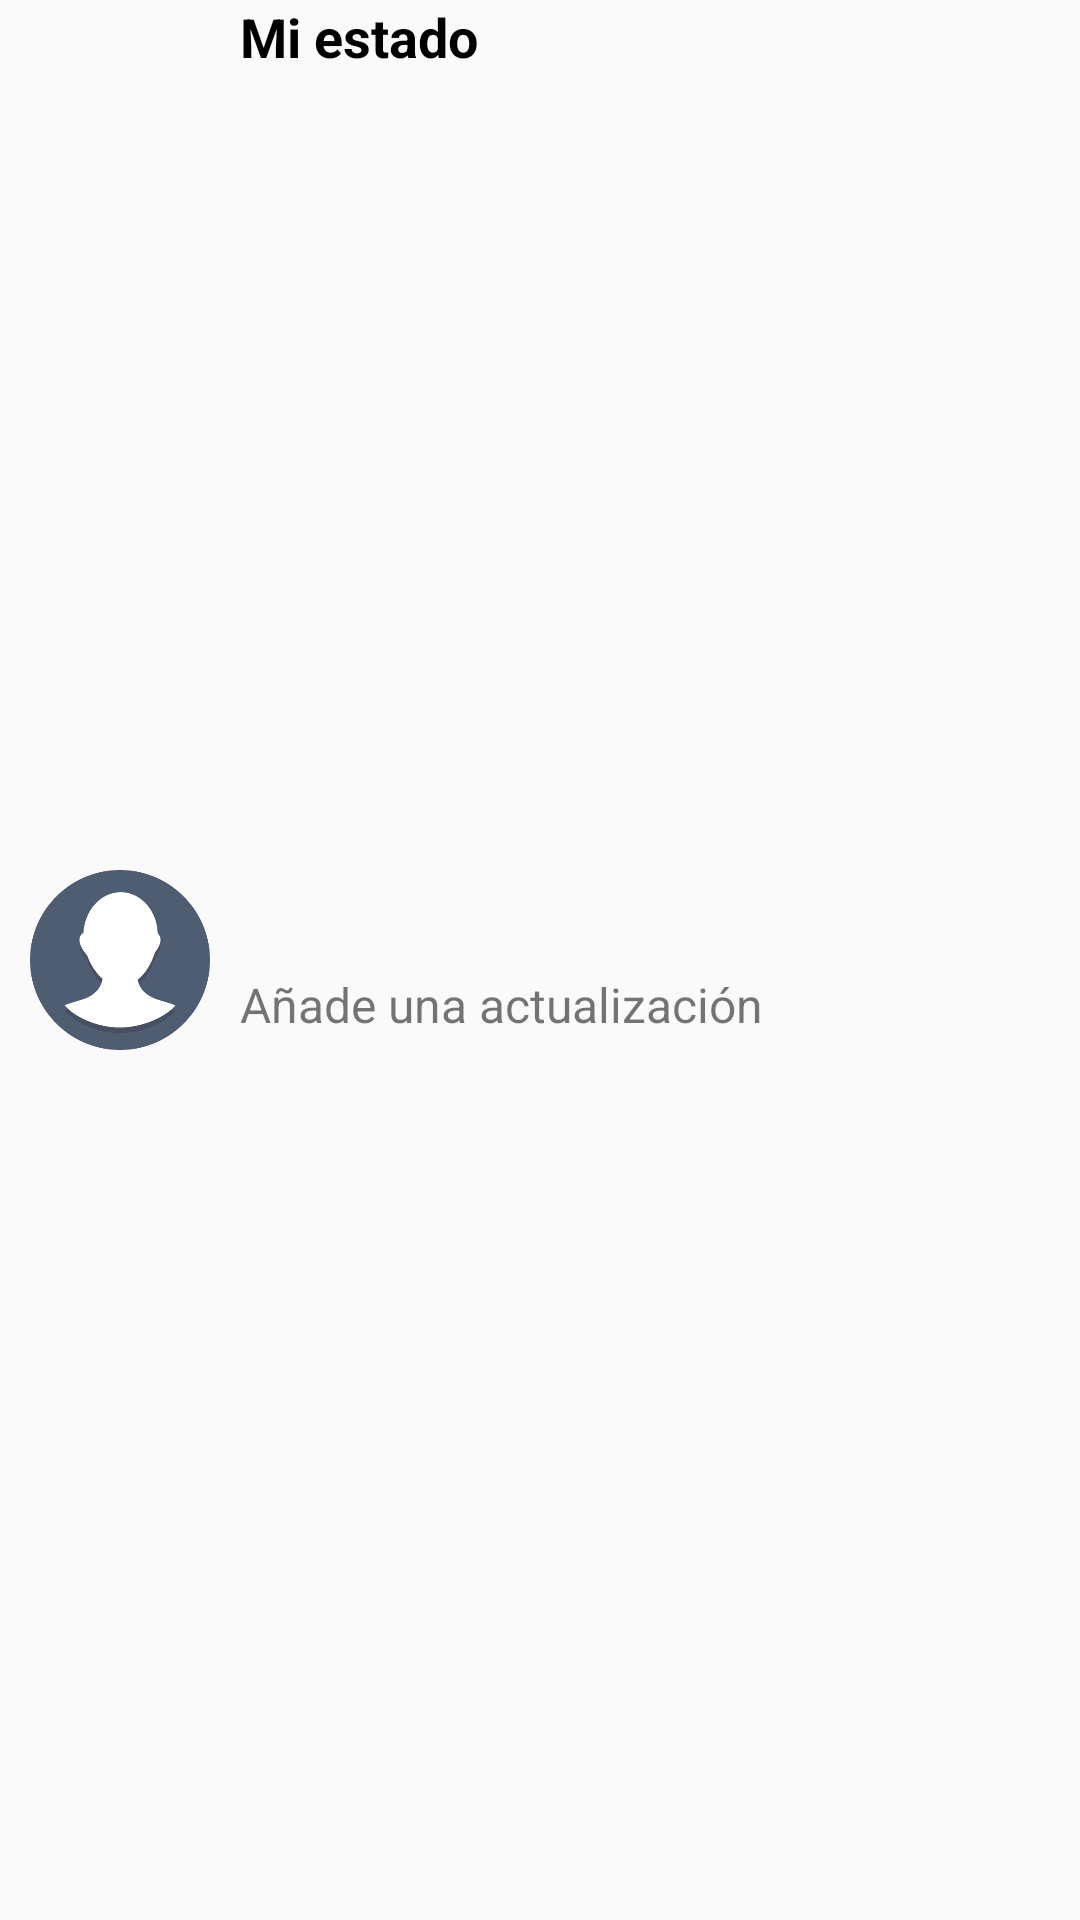

Write the Android layout XML for this screen, with the resource values it uses.
<!-- AndroidManifest.xml: application theme AppTheme -->
<!-- res/layout/my_status_layout.xml -->
<?xml version="1.0" encoding="utf-8"?>
<androidx.constraintlayout.widget.ConstraintLayout xmlns:android="http://schemas.android.com/apk/res/android"
    xmlns:app="http://schemas.android.com/apk/res-auto"
    android:layout_width="match_parent"
    android:layout_height="wrap_content">

    <RelativeLayout
        android:id="@+id/relativeLayout"
        android:layout_width="80dp"
        android:layout_height="80dp"
        app:layout_constraintBottom_toBottomOf="parent"
        app:layout_constraintStart_toStartOf="parent"
        app:layout_constraintTop_toTopOf="parent">

        <ImageView
            android:layout_width="match_parent"
            android:layout_height="match_parent"
            android:layout_margin="10dp"
            android:src="@drawable/circle_profile" />

        <RelativeLayout
            android:layout_width="25dp"
            android:layout_height="25dp"
            android:layout_alignParentEnd="true"
            android:layout_alignParentBottom="true"
            android:layout_marginEnd="10dp"
            android:layout_marginBottom="5dp"
            android:gravity="center">

            <ImageView
                android:layout_width="match_parent"
                android:layout_height="match_parent"
                android:src="@drawable/ic_circle_message_green_light" />

            <ImageView
                android:layout_width="match_parent"
                android:layout_height="match_parent"
                android:layout_margin="2dp"
                android:src="@drawable/ic_add_black_24dp" />

        </RelativeLayout>

    </RelativeLayout>

    <LinearLayout
        android:layout_width="0dp"
        android:layout_height="match_parent"
        android:orientation="vertical"
        android:weightSum="2"
        app:layout_constraintBottom_toBottomOf="parent"
        app:layout_constraintEnd_toEndOf="parent"
        app:layout_constraintStart_toEndOf="@+id/relativeLayout"
        app:layout_constraintTop_toTopOf="parent">

        <TextView
            android:layout_width="match_parent"
            android:layout_height="match_parent"
            android:layout_weight="1"
            android:textSize="18sp"
            android:textStyle="bold"
            android:textColor="@android:color/black"
            android:text="@string/my_status"/>

        <TextView
            android:layout_width="match_parent"
            android:layout_height="match_parent"
            android:layout_weight="1"
            android:textStyle="normal"
            android:textSize="16sp"
            android:paddingTop="4dp"
            android:text="@string/update_status"/>

    </LinearLayout>

</androidx.constraintlayout.widget.ConstraintLayout>
<!-- resources referenced by this layout -->
<resources>
  <!-- drawable circle_profile: png bitmap (drawable, 21707 bytes) -->
  <string name="my_status">Mi estado</string>
  <string name="update_status">Añade una actualización</string>
  <style name="AppTheme" parent="Theme.AppCompat.Light.NoActionBar">
          
          <item name="colorPrimary">@color/colorPrimary</item>
          <item name="colorPrimaryDark">@color/colorPrimaryDark</item>
          <item name="colorAccent">@color/colorPrimaryDark</item>
          <item name="colorControlNormal">@android:color/white</item>
      </style>
  <!-- not gathered from this repository: default colours our renderer supplied (Android Studio template values) -->
  <color name="colorPrimary">#FF6200EE</color>
  <color name="colorPrimaryDark">#FF3700B3</color>
</resources>
